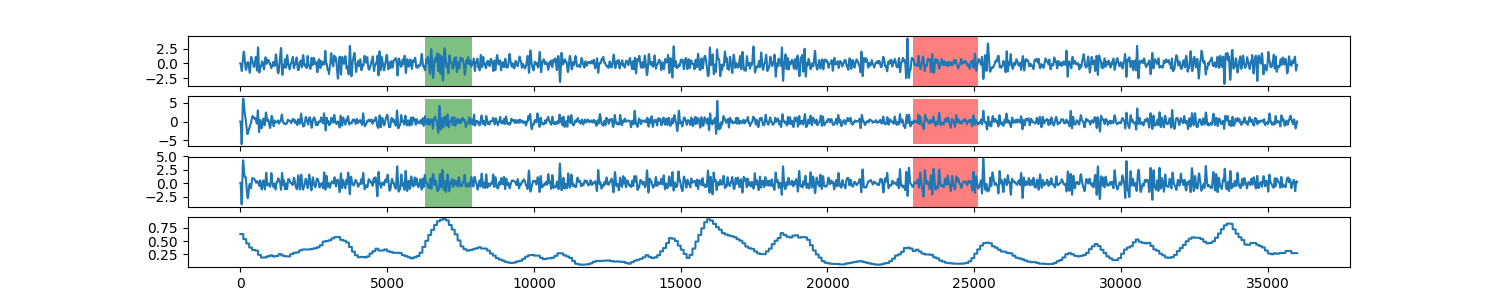

The table this chart was drawn from, first rows:
0, 0.634493632388
1, 0.6345
2, 0.6345
3, 0.6345
4, 0.6345
5, 0.6345
6, 0.6345
7, 0.6345
8, 0.6345
9, 0.6345
10, 0.6345
11, 0.6345
12, 0.6345
13, 0.6345
14, 0.6345
15, 0.6345
16, 0.6345
17, 0.6345
18, 0.6345
19, 0.6345
20, 0.6345
21, 0.6345
22, 0.6345
23, 0.6345
24, 0.6345
25, 0.6345
26, 0.6345
27, 0.6345
28, 0.6345
29, 0.6345
30, 0.6345
31, 0.6345
32, 0.6345
33, 0.6345
34, 0.6345
35, 0.6345
36, 0.6345
37, 0.6345
38, 0.6345
39, 0.6345
40, 0.6345
41, 0.6345
42, 0.6345
43, 0.6345
44, 0.6345
45, 0.6345
46, 0.6345
47, 0.6345
48, 0.6345
49, 0.6345
50, 0.6345
51, 0.6345
52, 0.6345
53, 0.6345
54, 0.6345
55, 0.6345
56, 0.6345
57, 0.6345
58, 0.6345
59, 0.6345
60, 0.6345
... 35,939 more rows
